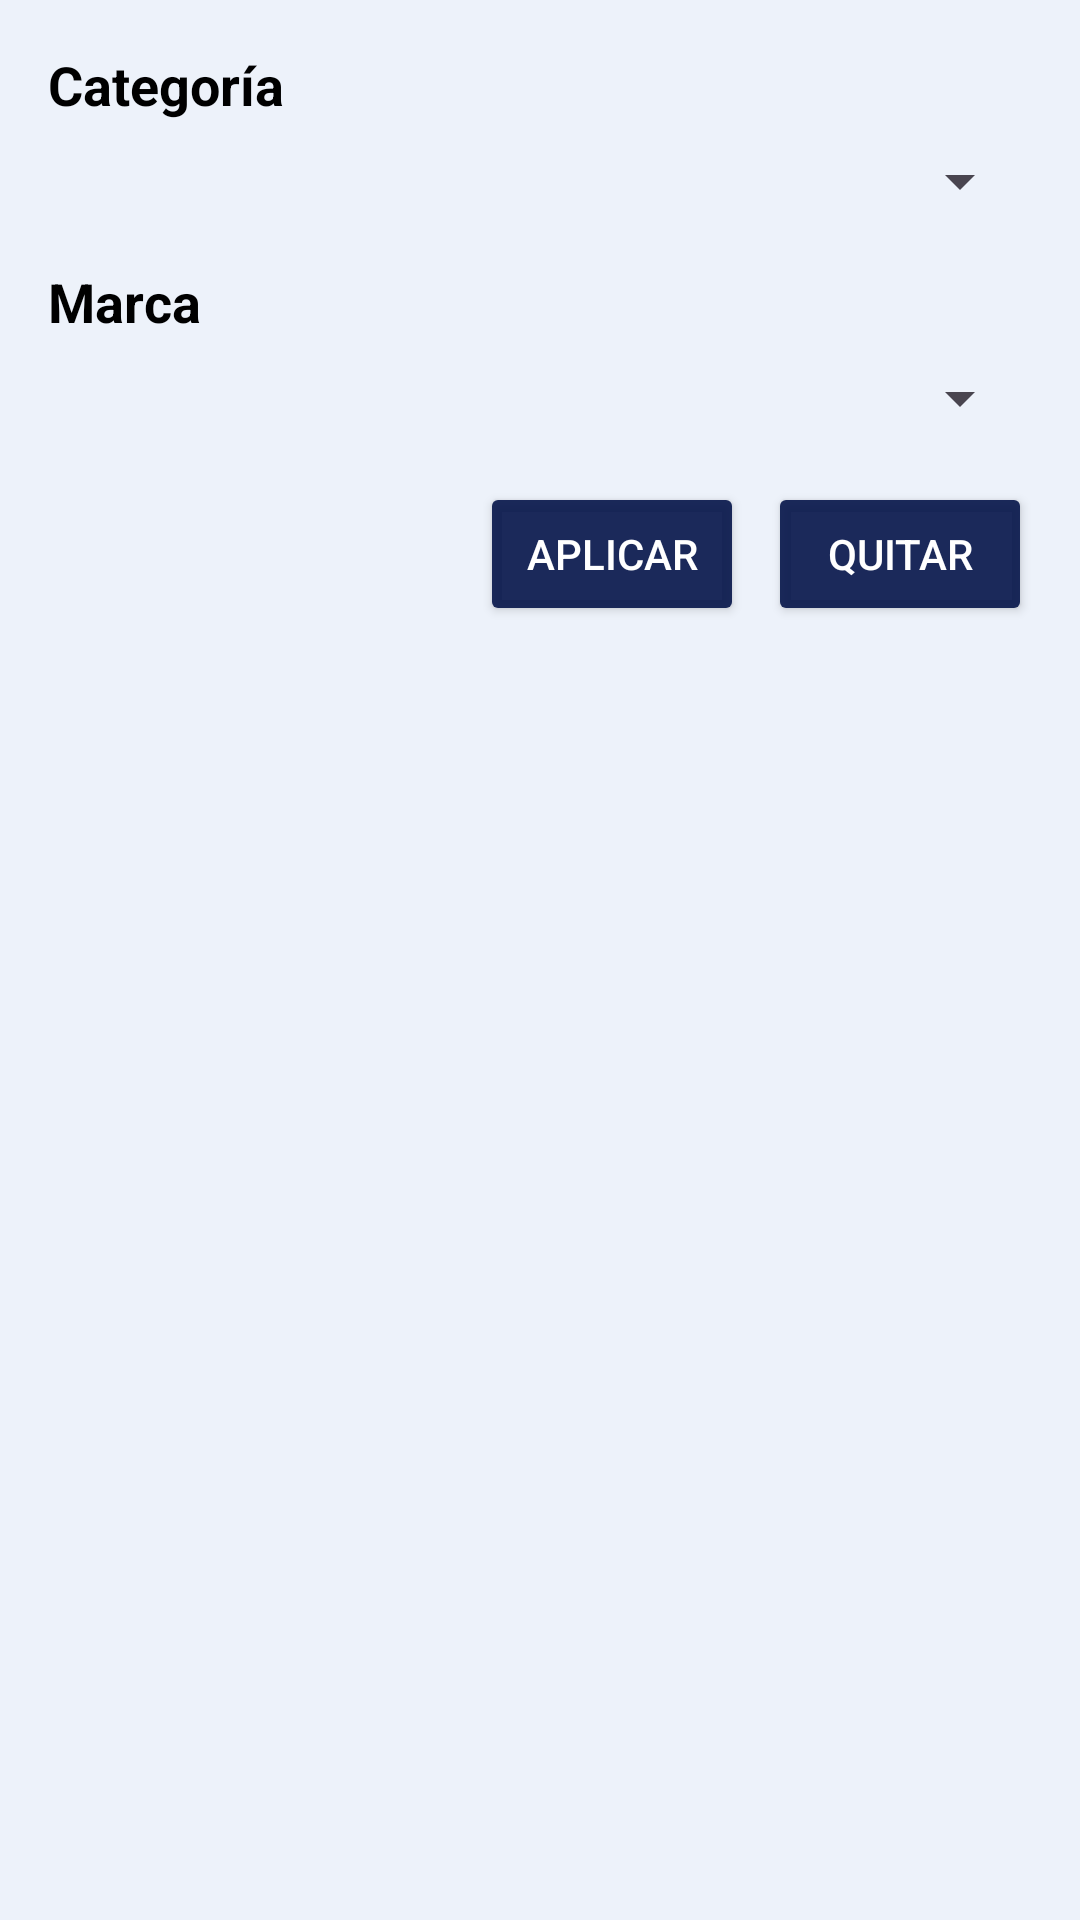

Reconstruct the res/layout file that produces this screen, plus the resources it refers to.
<!-- AndroidManifest.xml: application theme Theme.ClothesVault -->
<!-- res/layout/dialog_filtros.xml -->
<?xml version="1.0" encoding="utf-8"?>
<LinearLayout xmlns:android="http://schemas.android.com/apk/res/android"
    android:layout_width="match_parent"
    android:layout_height="wrap_content"
    android:orientation="vertical"
    android:padding="16dp"
    android:background="#EDF2FA"
    >

    <TextView
        android:layout_width="match_parent"
        android:layout_height="wrap_content"
        android:text="Categoría"
        android:textSize="18sp"
        android:textStyle="bold"
        android:paddingBottom="8dp"
        android:textColor="@color/black"
        />

    <Spinner
        android:id="@+id/spinnerCategorias"
        android:layout_width="match_parent"
        android:layout_height="wrap_content"
        android:textColor="@color/black"
        />

    <TextView
        android:layout_width="match_parent"
        android:layout_height="wrap_content"
        android:text="Marca"
        android:textSize="18sp"
        android:textStyle="bold"
        android:paddingTop="16dp"
        android:paddingBottom="8dp"
        android:textColor="@color/black"
        />

    <Spinner
        android:id="@+id/spinnerMarcas"
        android:layout_width="match_parent"
        android:layout_height="wrap_content"
        android:textColor="@color/black"
        />

    <LinearLayout
        android:layout_width="match_parent"
        android:layout_height="wrap_content"
        android:orientation="horizontal"
        android:gravity="end"
        android:paddingTop="16dp">

        <Button
            android:id="@+id/btnAplicarFiltros"
            android:layout_width="wrap_content"
            android:layout_height="wrap_content"
            android:backgroundTint="#EB09184D"
            android:text="Aplicar"
            android:textColor="@color/white"
            />

        <Button
            android:id="@+id/btnQuitarFiltros"
            android:layout_width="wrap_content"
            android:layout_height="wrap_content"
            android:backgroundTint="#EB09184D"
            android:text="Quitar"
            android:layout_marginLeft="8dp"
            android:textColor="@color/white"

            />
    </LinearLayout>
</LinearLayout>
<!-- resources referenced by this layout -->
<resources>
  <color name="black">#FF000000</color>
  <color name="white">#FFFFFFFF</color>
  <style name="Theme.ClothesVault" parent="Base.Theme.ClothesVault" />
  <style name="Base.Theme.ClothesVault" parent="Theme.Material3.DayNight.NoActionBar">
          
          
      </style>
</resources>
